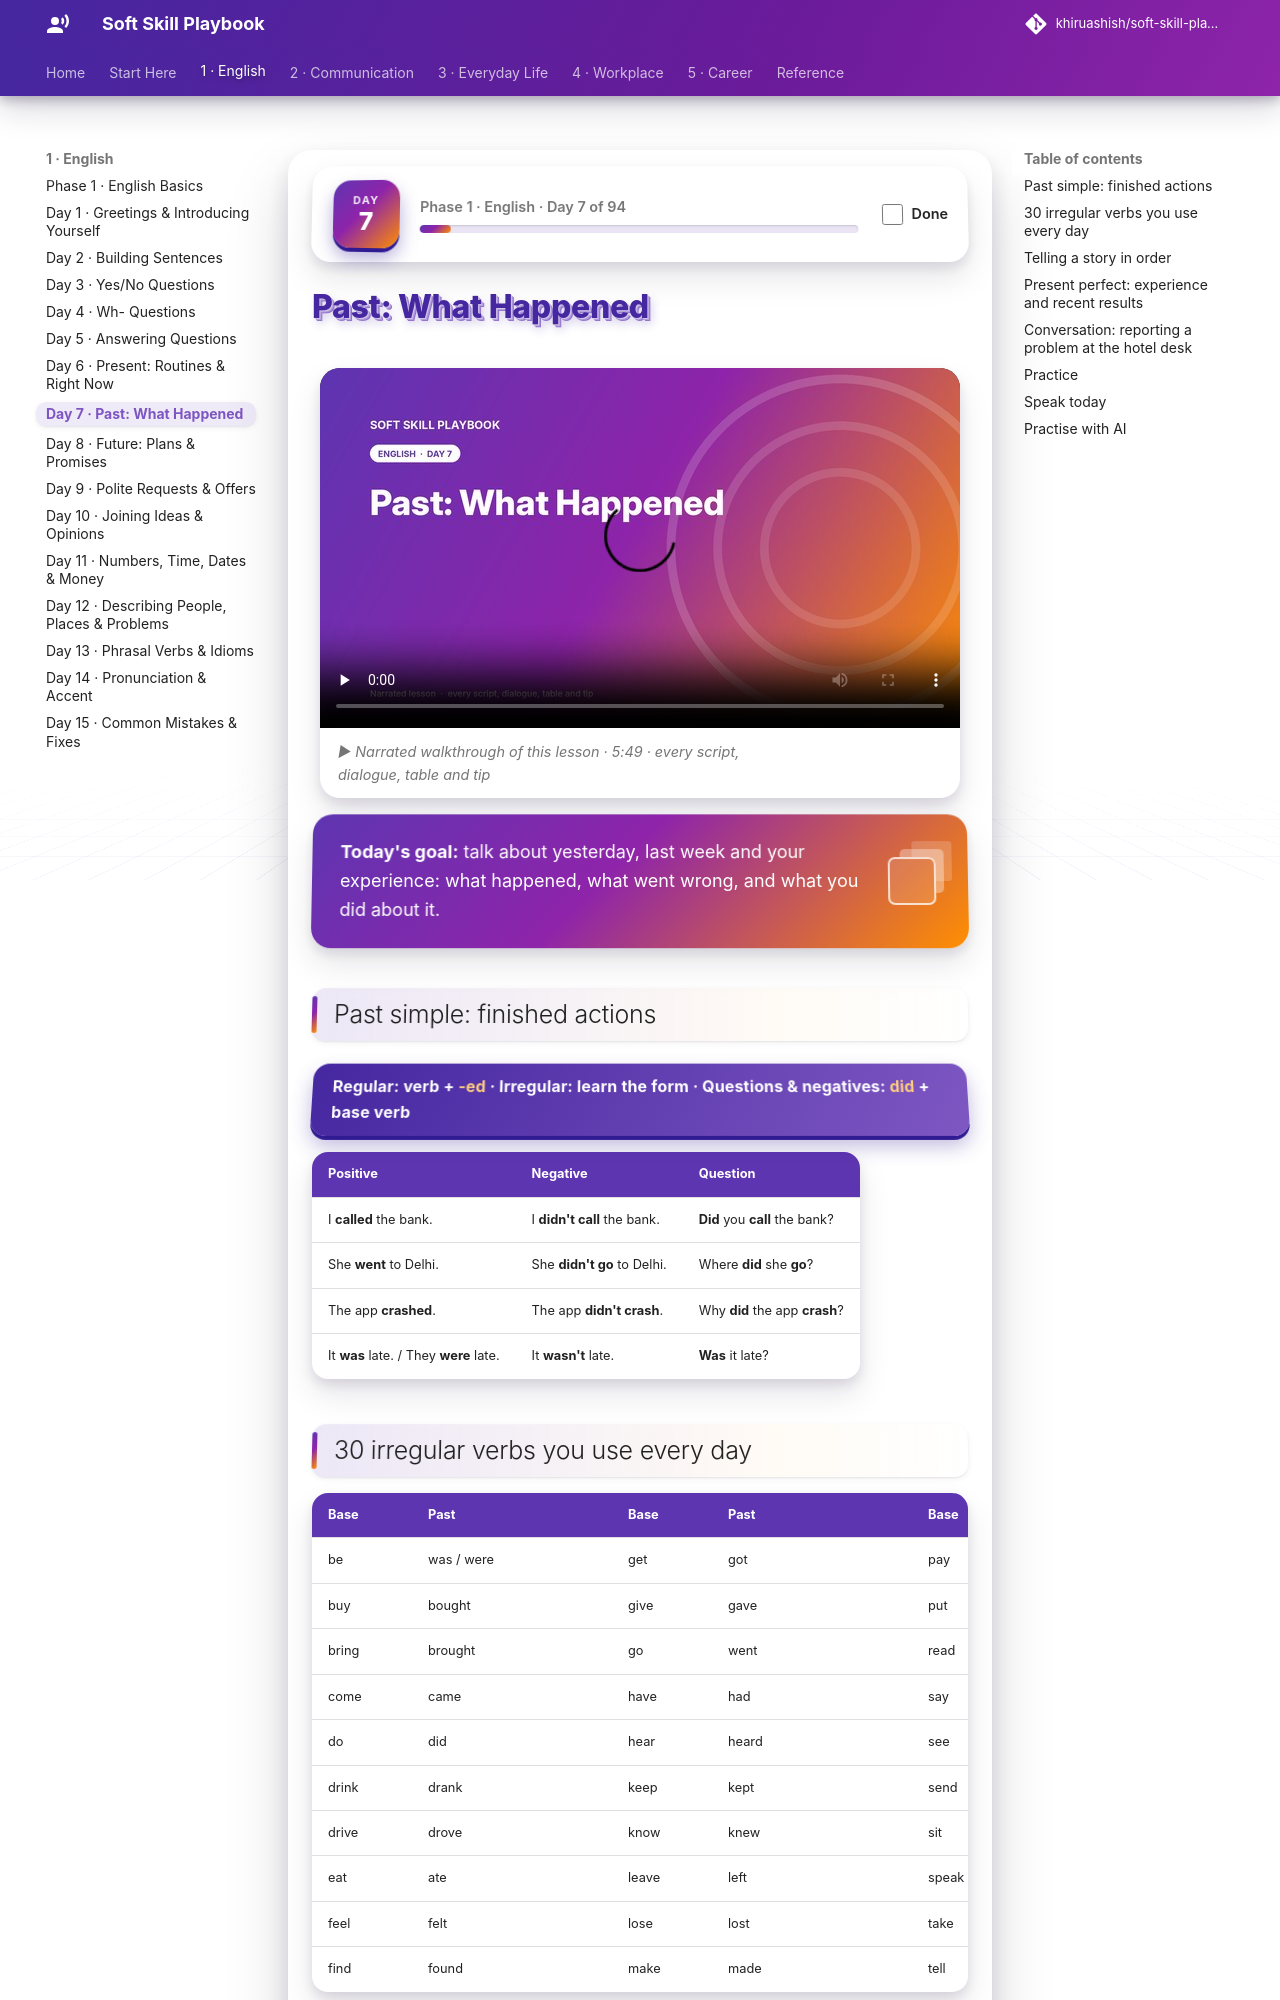

repository: khiruashish/soft-skill-playbook · page: english/07-past-tense/index.html · generator: mkdocs

# Past: What Happened

<div class="ssp-banner" markdown>
**Today's goal:** talk about yesterday, last week and your experience: what happened, what went wrong,
and what you did about it.
</div>

## Past simple: finished actions

<div class="ssp-formula">Regular: verb + <em>-ed</em> · Irregular: learn the form · Questions & negatives: <em>did</em> + base verb</div>

| Positive | Negative | Question |
|---|---|---|
| I **called** the bank. | I **didn't call** the bank. | **Did** you **call** the bank? |
| She **went** to Delhi. | She **didn't go** to Delhi. | Where **did** she **go**? |
| The app **crashed**. | The app **didn't crash**. | Why **did** the app **crash**? |
| It **was** late. / They **were** late. | It **wasn't** late. | **Was** it late? |

## 30 irregular verbs you use every day

| Base | Past | | Base | Past | | Base | Past |
|---|---|---|---|---|---|---|---|
| be | was / were | | get | got | | pay | paid |
| buy | bought | | give | gave | | put | put |
| bring | brought | | go | went | | read | read |
| come | came | | have | had | | say | said |
| do | did | | hear | heard | | see | saw |
| drink | drank | | keep | kept | | send | sent |
| drive | drove | | know | knew | | sit | sat |
| eat | ate | | leave | left | | speak | spoke |
| feel | felt | | lose | lost | | take | took |
| find | found | | make | made | | tell | told |
